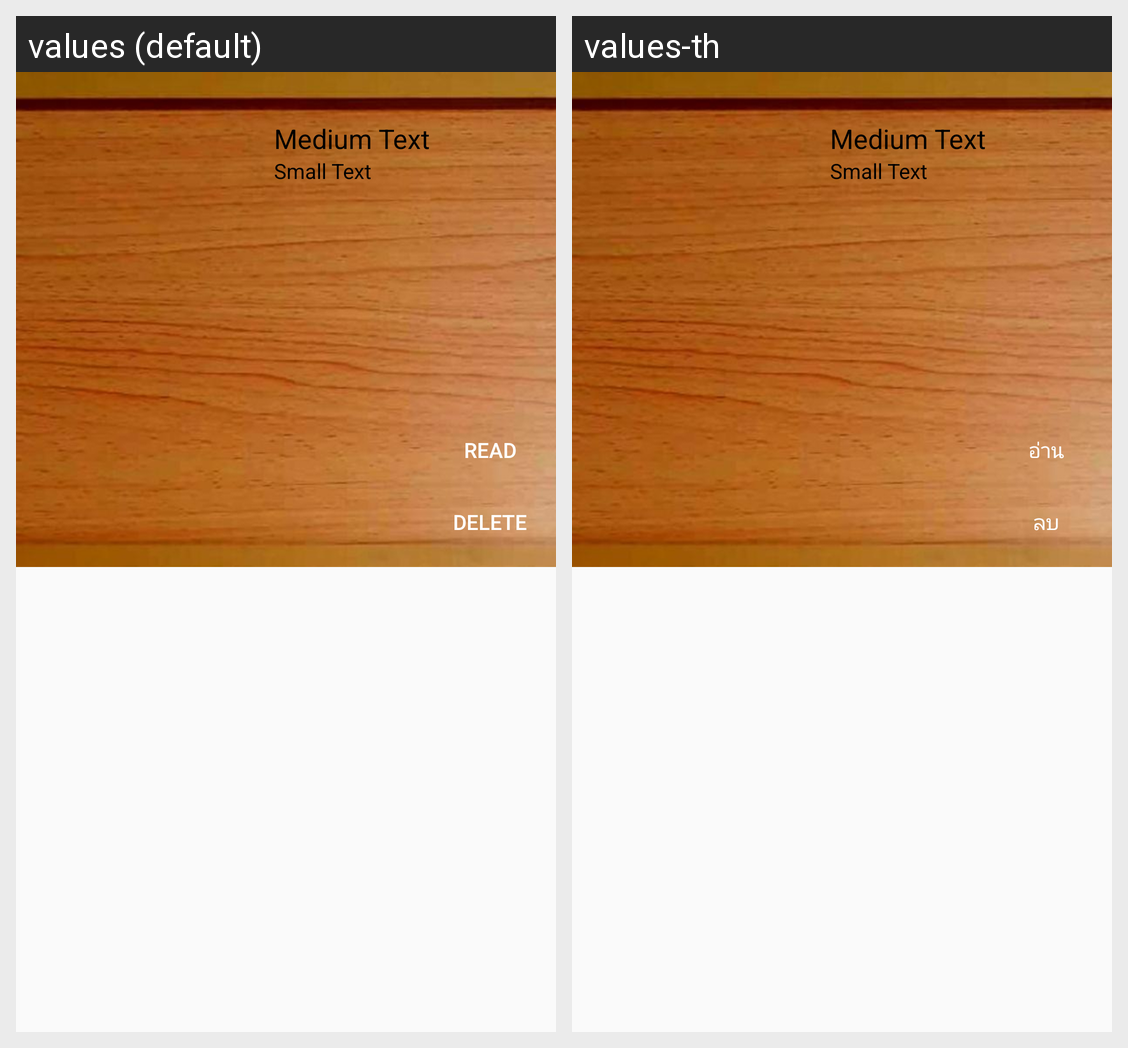

Translations of the strings shown on this Android screen, per locale in the grid:
Android screen res/layout/holder_book_grid_read.xml rendered under 2 locales, left to right: values (default), values-th. Device: Nexus 5 (rendered at 1080×1920; each locale shown at half size, 540×960, under a caption strip naming it); theme AppTheme.
Strings drawn on this screen, with the default value and each locale's value (text and hints the layout hard-codes, and strings that could not be matched under every locale, appear in the picture but are not listed):

read
  values: Read
  values-th: อ่าน

delete
  values: Delete
  values-th: ลบ
